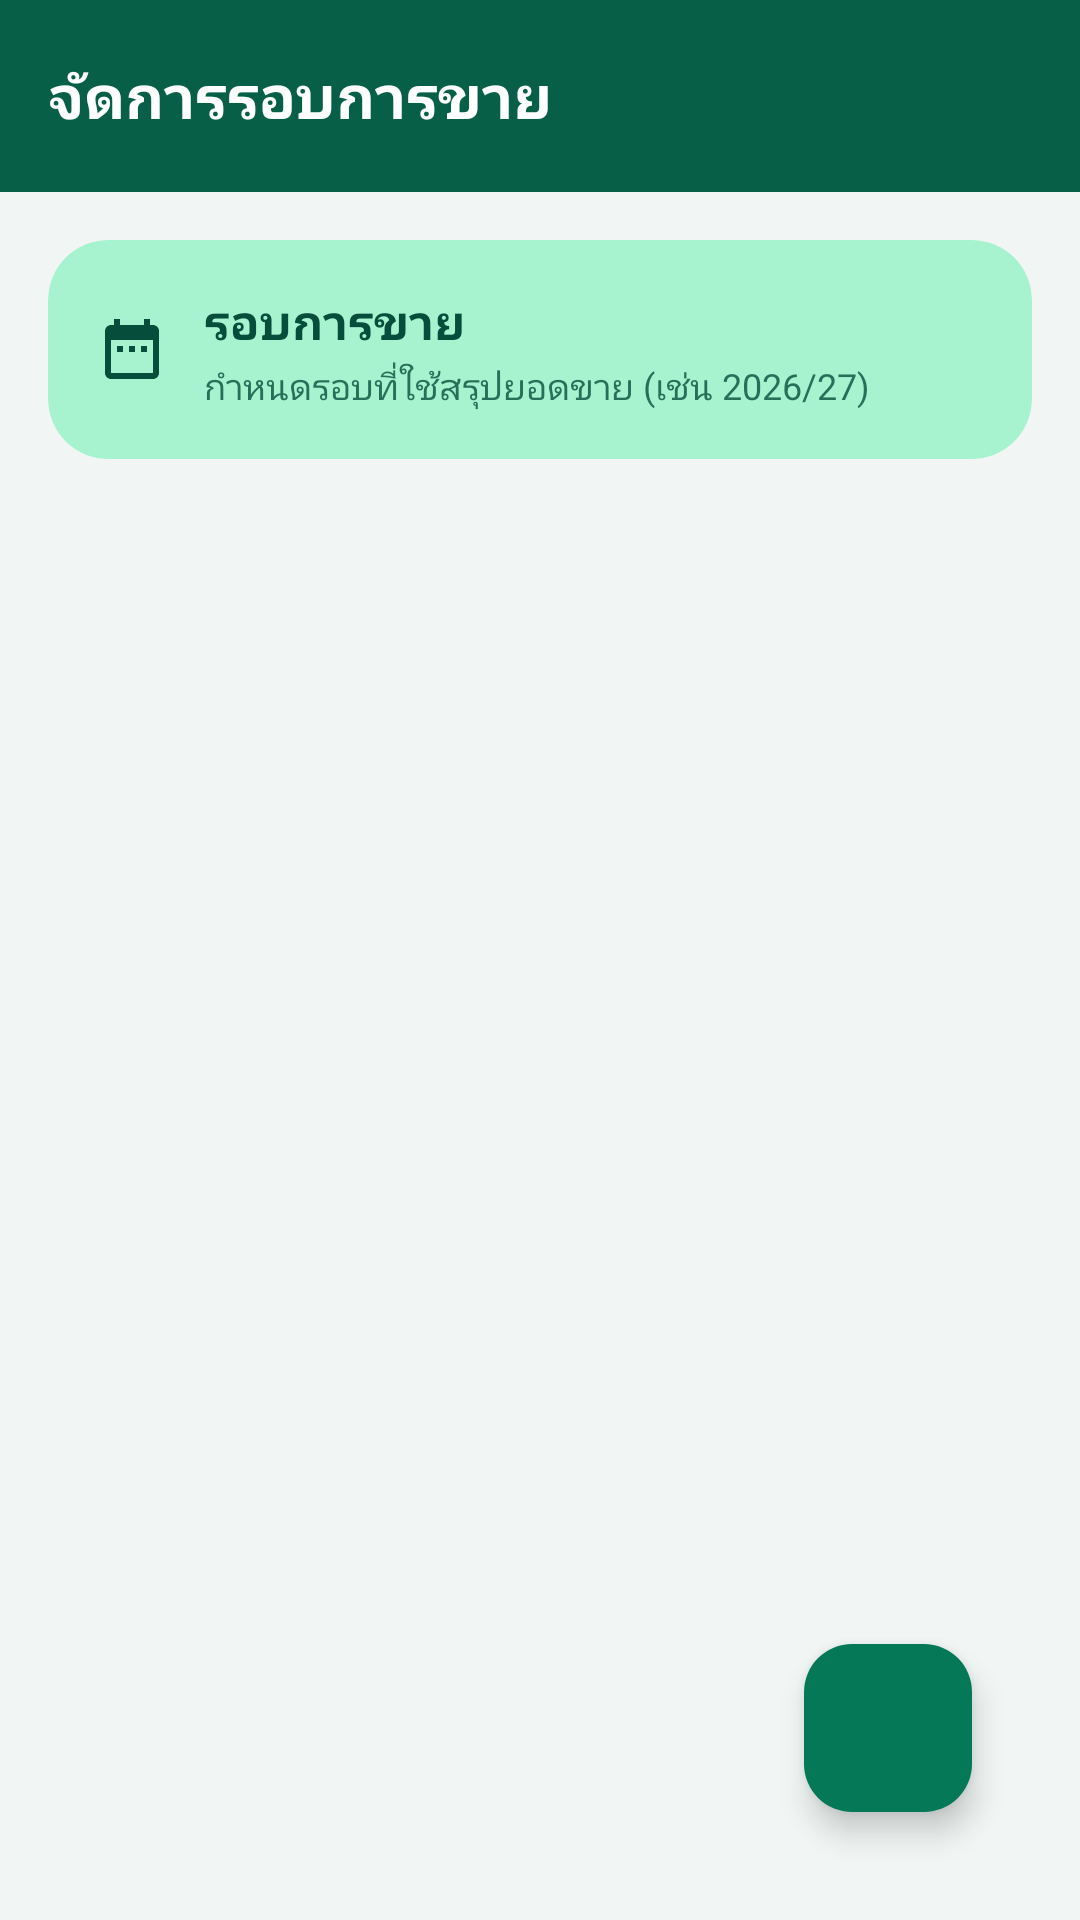

Android layout source for this screen:
<!-- AndroidManifest.xml: activity theme Theme.TimSales.NoActionBar -->
<!-- res/layout/activity_timyear_management.xml -->
<?xml version="1.0" encoding="utf-8"?>
<LinearLayout xmlns:android="http://schemas.android.com/apk/res/android"
    xmlns:app="http://schemas.android.com/apk/res-auto"
    xmlns:tools="http://schemas.android.com/tools"
    android:layout_width="match_parent"
    android:layout_height="match_parent"
    android:orientation="vertical"
    android:background="@color/bg_app"
    tools:context=".TimYearManagementActivity">

    <com.google.android.material.appbar.AppBarLayout
        android:layout_width="match_parent"
        android:layout_height="wrap_content"
        android:background="@color/brand_primary_dark"
        app:elevation="0dp">

        <com.google.android.material.appbar.MaterialToolbar
            android:id="@+id/toolbar"
            android:layout_width="match_parent"
            android:layout_height="?attr/actionBarSize"
            app:title="จัดการรอบการขาย" />
    </com.google.android.material.appbar.AppBarLayout>

    <FrameLayout
        android:layout_width="match_parent"
        android:layout_height="match_parent"
        android:padding="16dp">

        <LinearLayout
            android:layout_width="match_parent"
            android:layout_height="match_parent"
            android:orientation="vertical">

            <com.google.android.material.card.MaterialCardView
                android:id="@+id/headerCard"
                android:layout_width="match_parent"
                android:layout_height="wrap_content"
                app:cardBackgroundColor="@color/brand_container"
                app:strokeWidth="0dp"
                android:layout_marginBottom="14dp">

                <LinearLayout
                    android:layout_width="match_parent"
                    android:layout_height="wrap_content"
                    android:orientation="horizontal"
                    android:gravity="center_vertical"
                    android:padding="16dp">

                    <ImageView
                        android:layout_width="24dp"
                        android:layout_height="24dp"
                        android:src="@drawable/ic_season"
                        app:tint="@color/brand_on_container"
                        android:layout_marginEnd="12dp" />

                    <LinearLayout
                        android:layout_width="0dp"
                        android:layout_height="wrap_content"
                        android:layout_weight="1"
                        android:orientation="vertical">

                        <TextView
                            android:layout_width="match_parent"
                            android:layout_height="wrap_content"
                            android:text="รอบการขาย"
                            android:textSize="16sp"
                            android:textStyle="bold"
                            android:textColor="@color/brand_on_container" />

                        <TextView
                            android:layout_width="match_parent"
                            android:layout_height="wrap_content"
                            android:text="กำหนดรอบที่ใช้สรุปยอดขาย (เช่น 2026/27)"
                            android:textSize="12sp"
                            android:textColor="@color/brand_on_container"
                            android:alpha="0.8"
                            android:layout_marginTop="2dp" />
                    </LinearLayout>
                </LinearLayout>
            </com.google.android.material.card.MaterialCardView>

            <androidx.recyclerview.widget.RecyclerView
                android:id="@+id/recyclerViewTimYear"
                android:layout_width="match_parent"
                android:layout_height="match_parent"
                android:clipToPadding="false"
                android:paddingBottom="88dp"
                tools:listitem="@layout/item_timyear" />
        </LinearLayout>

        
        <LinearLayout
            android:id="@+id/tvEmpty"
            android:layout_width="match_parent"
            android:layout_height="wrap_content"
            android:layout_gravity="center"
            android:orientation="vertical"
            android:gravity="center"
            android:padding="32dp"
            android:visibility="gone">

            <FrameLayout
                android:layout_width="96dp"
                android:layout_height="96dp"
                android:background="@drawable/bg_circle_soft"
                android:backgroundTint="@color/brand_container"
                android:layout_marginBottom="20dp">

                <ImageView
                    android:layout_width="48dp"
                    android:layout_height="48dp"
                    android:layout_gravity="center"
                    android:src="@drawable/ic_season"
                    app:tint="@color/brand_primary" />
            </FrameLayout>

            <TextView
                android:layout_width="wrap_content"
                android:layout_height="wrap_content"
                android:text="ยังไม่มีรอบการขาย"
                android:textSize="18sp"
                android:textStyle="bold"
                android:textColor="@color/text_primary"
                android:layout_marginBottom="6dp" />

            <TextView
                android:layout_width="wrap_content"
                android:layout_height="wrap_content"
                android:text="กดปุ่ม + เพื่อเพิ่มรอบใหม่"
                android:textSize="14sp"
                android:textColor="@color/text_secondary"
                android:gravity="center" />
        </LinearLayout>

        <TextView
            android:id="@+id/tvError"
            android:layout_width="match_parent"
            android:layout_height="wrap_content"
            android:layout_gravity="center"
            android:text="เกิดข้อผิดพลาด"
            android:textSize="14sp"
            android:textColor="@color/danger"
            android:gravity="center"
            android:padding="24dp"
            android:visibility="gone" />

        <ProgressBar
            android:id="@+id/progressBar"
            android:layout_width="wrap_content"
            android:layout_height="wrap_content"
            android:layout_gravity="center"
            android:indeterminateTint="@color/brand_primary"
            android:visibility="gone" />

        <com.google.android.material.floatingactionbutton.FloatingActionButton
            android:id="@+id/fabAdd"
            android:layout_width="wrap_content"
            android:layout_height="wrap_content"
            android:layout_gravity="bottom|end"
            android:layout_margin="20dp"
            android:src="@drawable/ic_add_modern"
            android:contentDescription="เพิ่มรอบการขาย"
            app:backgroundTint="@color/brand_primary"
            app:tint="@color/white" />

    </FrameLayout>

</LinearLayout>
<!-- res/layout/item_timyear.xml (included above) -->
<?xml version="1.0" encoding="utf-8"?>
<com.google.android.material.card.MaterialCardView xmlns:android="http://schemas.android.com/apk/res/android"
    xmlns:app="http://schemas.android.com/apk/res-auto"
    android:layout_width="match_parent"
    android:layout_height="wrap_content"
    android:layout_marginBottom="10dp"
    android:clickable="true"
    android:focusable="true"
    app:rippleColor="@color/brand_container">

    <LinearLayout
        android:layout_width="match_parent"
        android:layout_height="wrap_content"
        android:orientation="horizontal"
        android:padding="16dp"
        android:gravity="center_vertical">

        <FrameLayout
            android:layout_width="46dp"
            android:layout_height="46dp"
            android:background="@drawable/bg_circle_soft"
            android:backgroundTint="@color/brand_container"
            android:layout_marginEnd="14dp">

            <ImageView
                android:layout_width="24dp"
                android:layout_height="24dp"
                android:layout_gravity="center"
                android:src="@drawable/ic_season"
                app:tint="@color/brand_primary" />
        </FrameLayout>

        <LinearLayout
            android:layout_width="0dp"
            android:layout_height="wrap_content"
            android:layout_weight="1"
            android:orientation="vertical">

            <TextView
                android:id="@+id/tvSaleYear"
                android:layout_width="wrap_content"
                android:layout_height="wrap_content"
                android:text="รอบ 2026/27"
                android:textSize="18sp"
                android:textStyle="bold"
                android:textColor="@color/text_primary"
                android:layout_marginBottom="4dp" />

            <TextView
                android:id="@+id/tvCreatedDate"
                android:layout_width="wrap_content"
                android:layout_height="wrap_content"
                android:text="สร้าง: 01/01/2026 10:30"
                android:textSize="11sp"
                android:textColor="@color/text_tertiary" />

            <TextView
                android:id="@+id/tvUpdatedDate"
                android:layout_width="wrap_content"
                android:layout_height="wrap_content"
                android:text="อัปเดต: 01/01/2026 10:30"
                android:textSize="11sp"
                android:textColor="@color/text_tertiary"
                android:layout_marginTop="2dp" />
        </LinearLayout>

        <ImageButton
            android:id="@+id/btnEdit"
            android:layout_width="40dp"
            android:layout_height="40dp"
            android:layout_marginEnd="8dp"
            android:background="@drawable/bg_circle_soft"
            android:backgroundTint="@color/kpi_volume_bg"
            android:contentDescription="แก้ไข"
            android:src="@drawable/ic_edit_modern"
            android:tint="@color/kpi_volume"
            android:scaleType="centerInside"
            android:padding="9dp" />

        <ImageButton
            android:id="@+id/btnDelete"
            android:layout_width="40dp"
            android:layout_height="40dp"
            android:background="@drawable/bg_circle_soft"
            android:backgroundTint="@color/danger_bg"
            android:contentDescription="ลบ"
            android:src="@drawable/ic_delete_modern"
            android:tint="@color/danger"
            android:scaleType="centerInside"
            android:padding="9dp" />

    </LinearLayout>

</com.google.android.material.card.MaterialCardView>
<!-- resources referenced by this layout -->
<resources>
  <color name="bg_app">#F1F5F4</color>
  <color name="brand_container">#A7F3D0</color>
  <color name="brand_on_container">#064E3B</color>
  <color name="brand_primary">#047857</color>
  <color name="brand_primary_dark">#065F46</color>
  <color name="danger">#DC2626</color>
  <color name="danger_bg">#FEE2E2</color>
  <color name="kpi_volume">#0284C7</color>
  <color name="kpi_volume_bg">#DBEAFE</color>
  <color name="text_primary">#15241F</color>
  <color name="text_secondary">#5B6B65</color>
  <color name="text_tertiary">#90A099</color>
  <color name="white">#FFFFFFFF</color>
  <!-- drawable ic_delete_modern (drawable) -->
  <?xml version="1.0" encoding="utf-8"?>
  <vector xmlns:android="http://schemas.android.com/apk/res/android"
      android:width="24dp"
      android:height="24dp"
      android:viewportWidth="24"
      android:viewportHeight="24">
      <path
          android:fillColor="#FF000000"
          android:pathData="M6,19C6,20.1 6.9,21 8,21H16C17.1,21 18,20.1 18,19V7H6V19ZM19,4H15.5L14.5,3H9.5L8.5,4H5V6H19V4Z"/>
  </vector>
  <!-- drawable ic_edit_modern (drawable) -->
  <?xml version="1.0" encoding="utf-8"?>
  <vector xmlns:android="http://schemas.android.com/apk/res/android"
      android:width="24dp"
      android:height="24dp"
      android:viewportWidth="24"
      android:viewportHeight="24">
      <path
          android:fillColor="#FF000000"
          android:pathData="M3,17.25V21H6.75L17.81,9.94L14.06,6.19L3,17.25ZM20.71,7.04C21.1,6.65 21.1,6.02 20.71,5.63L18.37,3.29C17.98,2.9 17.35,2.9 16.96,3.29L15.13,5.12L18.88,8.87L20.71,7.04Z"/>
  </vector>
  <!-- drawable ic_season (drawable) -->
  <vector xmlns:android="http://schemas.android.com/apk/res/android"
      android:width="24dp"
      android:height="24dp"
      android:viewportWidth="24"
      android:viewportHeight="24"
      android:tint="#FF000000">
      <path
          android:fillColor="#FF000000"
          android:pathData="M9,11L7,11v2h2v-2zM13,11h-2v2h2v-2zM17,11h-2v2h2v-2zM19,4h-1L18,2h-2v2L8,4L8,2L6,2v2L5,4c-1.11,0 -1.99,0.9 -1.99,2L3,20c0,1.1 0.89,2 2,2h14c1.1,0 2,-0.9 2,-2L21,6c0,-1.1 -0.9,-2 -2,-2zM19,20L5,20L5,9h14v11z" />
  </vector>
  <style name="Theme.TimSales.NoActionBar" parent="Theme.TimSales" />
  <color name="brand_on_primary">#FFFFFF</color>
  <color name="surface_card">#FFFFFF</color>
  <color name="divider">#ECF1EF</color>
  <color name="card_stroke">#E2E8E6</color>
  <style name="Widget.TimSales.Card" parent="Widget.Material3.CardView.Elevated">
          <item name="cardBackgroundColor">@color/surface_card</item>
          <item name="cardCornerRadius">20dp</item>
          <item name="cardElevation">0dp</item>
          <item name="strokeColor">@color/card_stroke</item>
          <item name="strokeWidth">1dp</item>
          <item name="contentPadding">0dp</item>
      </style>
  <style name="Widget.TimSales.Toolbar" parent="Widget.Material3.Toolbar">
          <item name="android:background">@color/brand_primary_dark</item>
          <item name="titleTextColor">@color/white</item>
          <item name="titleTextAppearance">@style/TextAppearance.TimSales.Toolbar</item>
          <item name="android:theme">@style/ThemeOverlay.Material3.Dark</item>
          <item name="popupTheme">@style/ThemeOverlay.Material3.Light</item>
      </style>
  <style name="TextAppearance.TimSales.Toolbar" parent="TextAppearance.Material3.TitleLarge">
          <item name="android:textColor">@color/white</item>
          <item name="android:textStyle">bold</item>
          <item name="android:textSize">20sp</item>
      </style>
</resources>
